Run: headless pygame with SDL's dummy video driver; simulated clock (each Clock.tick advances the game by its frame time, no real sleeping); random seed 0; keys injected as events and as key.get_pressed() state; no mouse input.
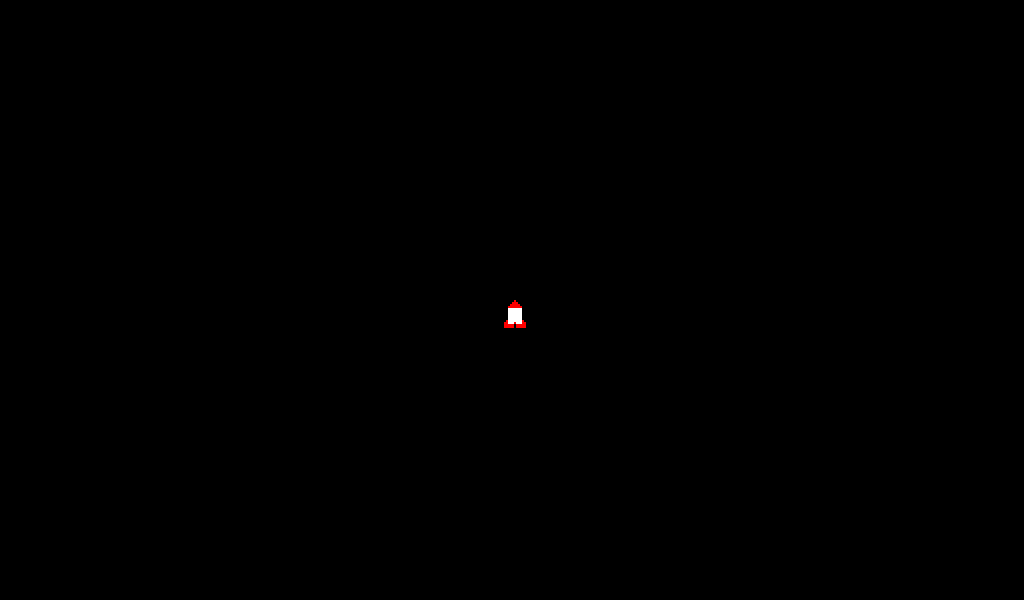
Frame 1 of 4 · flips 1–60 · no input
Frame 2 of 4 · flips 61–180 · tapped SPACE, RETURN · held RIGHT (→), D · screen unchanged from frame 1, image omitted
Frame 3 of 4 · flips 181–300 · held DOWN (↓), S · screen unchanged from frame 2, image omitted
Frame 4 of 4 · flips 301–420 · held LEFT (←), A, UP (↑), W · screen unchanged from frame 3, image omitted

The pygame program that drew these frames:

import pygame,sys
SCREEN_W,SCREEN_H=1024,600
def RT_draw(screen, pixel, x0, y0, scale):
    color = (pygame.color.THECOLORS['black'],
             pygame.color.THECOLORS['gray32'],
             pygame.color.THECOLORS['gray64'],
             pygame.color.THECOLORS['white'],
             pygame.color.THECOLORS['red'],
             pygame.color.THECOLORS['green'],
             pygame.color.THECOLORS['blue'],
             pygame.color.THECOLORS['orange'],
             pygame.color.THECOLORS['brown'],
             pygame.color.THECOLORS['purple'],
             pygame.color.THECOLORS['yellow'],
             pygame.color.THECOLORS['cyan'],
             pygame.color.THECOLORS['sienna'],
             pygame.color.THECOLORS['chocolate'],
             pygame.color.THECOLORS['coral'],
             pygame.color.THECOLORS['darkgreen'])
    for y in range(len(pixel)):
        line = pixel[y]
        for x in range(len(line)):
            if 'A' <= line[x] <= 'F':
                c = color[ord(line[x]) - 55]
            elif '0' <= line[x] <= '9':
                c = color[eval(line[x])]
            else:
                continue
            pygame.draw.rect(screen, c,
                             (int(x * scale + x0), int(y * scale + y0), scale, scale), 0)
pixel=[]
pixel.append('.......4.......')
pixel.append('......444......')
pixel.append('.....44444.....')
pixel.append('....4444444....')
pixel.append('....3333333....')
pixel.append('....3333333....')
pixel.append('....3333333....')
pixel.append('....3333333....')
pixel.append('....3333333....')
pixel.append('....3333333....')
pixel.append('...433333334...')
pixel.append('..44333433344..')
pixel.append('..44444.44444..')
pixel.append('..44444.44444..')
screen = pygame.display.set_mode((SCREEN_W, SCREEN_H))
clock = pygame.time.Clock()
while True:
    for event in pygame.event.get():
        if event.type == pygame.QUIT:
            pygame.quit()
            sys.exit()
    RT_draw(screen,pixel,500,300,2)
    pygame.display.update()
    clock.tick(200)
